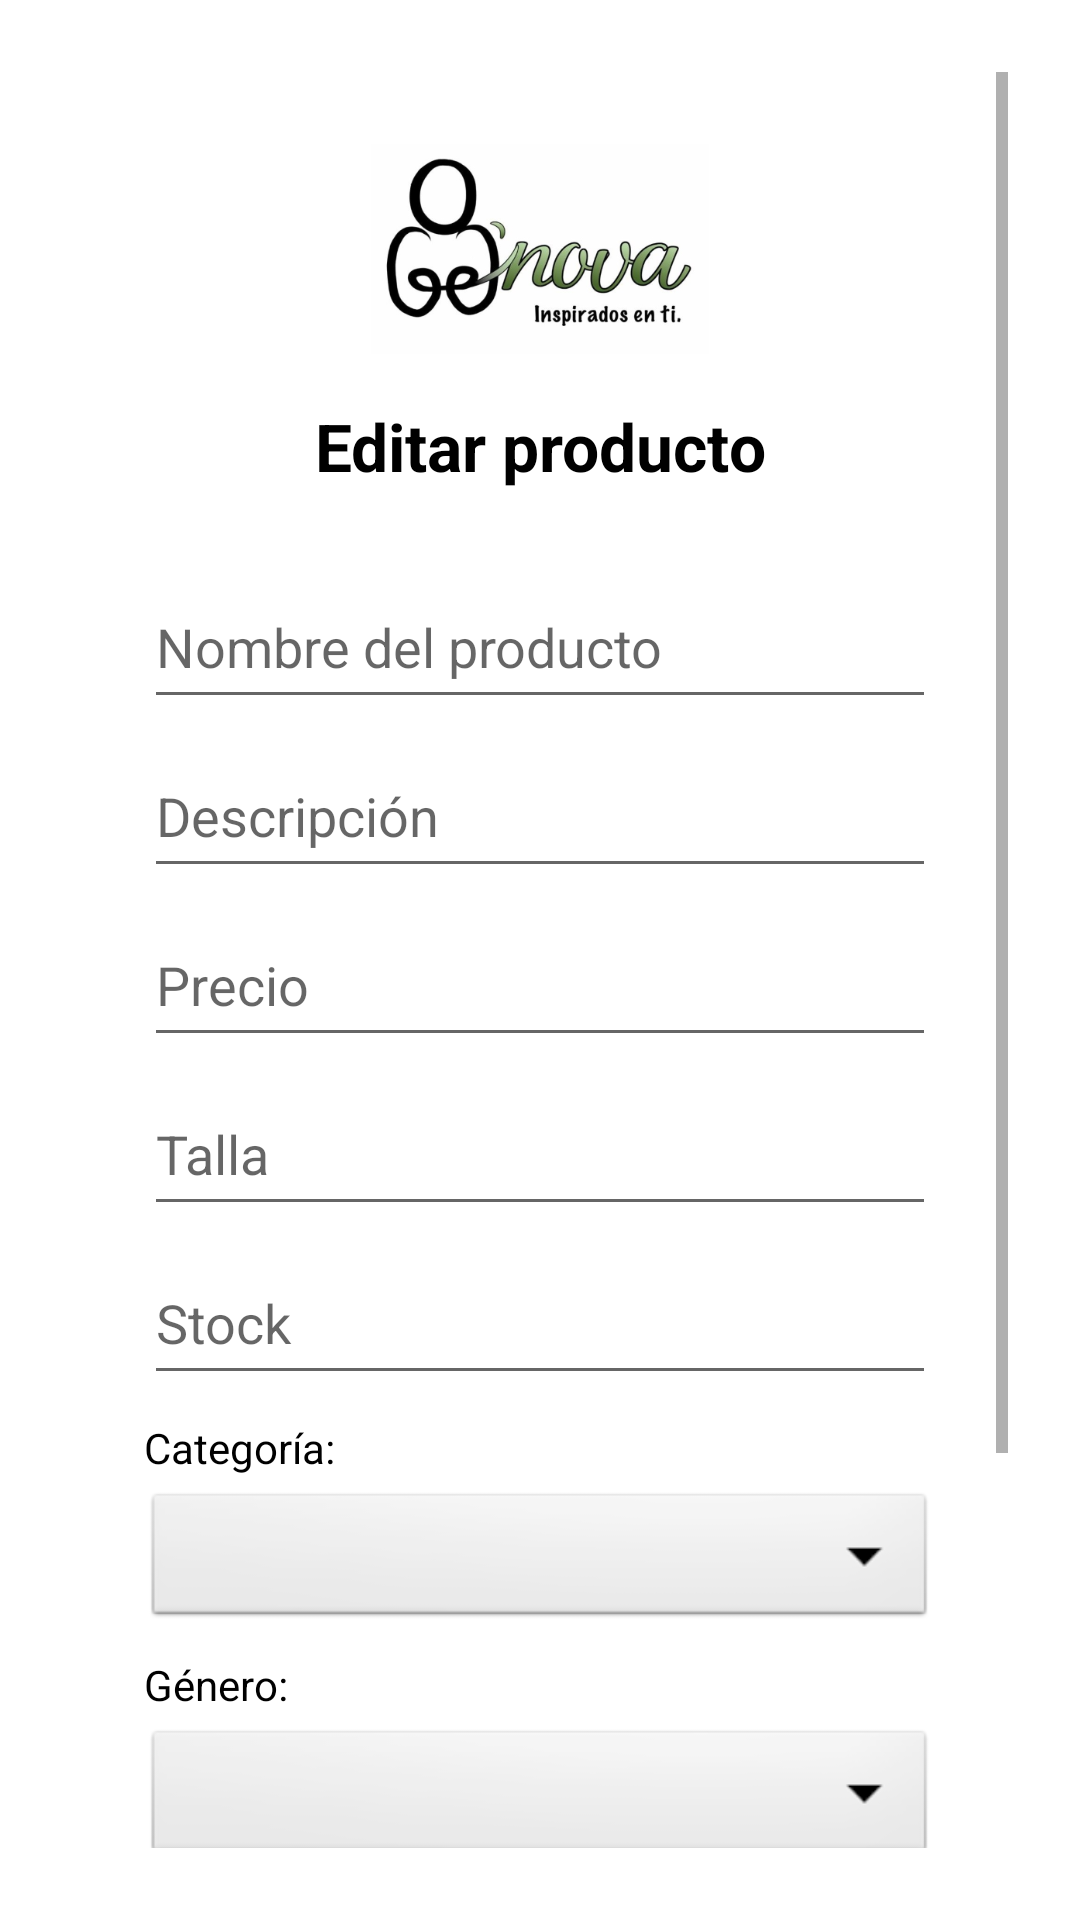

Here is an Android app screen rendered from its layout file. Give the layout XML and the strings, colors and styles it references.
<!-- AndroidManifest.xml: application theme Theme.Gnova -->
<!-- res/layout/activity_editar_producto.xml -->
<?xml version="1.0" encoding="utf-8"?>
<ScrollView xmlns:android="http://schemas.android.com/apk/res/android"
    xmlns:app="http://schemas.android.com/apk/res-auto"
    xmlns:tools="http://schemas.android.com/tools"
    android:id="@+id/main"
    android:layout_width="match_parent"
    android:layout_height="match_parent"
    tools:context=".EditarProductoActivity"
    android:padding="24dp"
    android:background="@android:color/white">

    <LinearLayout
        android:orientation="vertical"
        android:layout_width="match_parent"
        android:layout_height="wrap_content"
        android:padding="24dp">

        <ImageView
            android:id="@+id/imageView13"
            android:layout_width="wrap_content"
            android:layout_height="70dp"
            android:layout_gravity="center_horizontal"
            android:layout_marginBottom="16dp"
            app:srcCompat="@drawable/logo" />

        <TextView
            android:layout_width="match_parent"
            android:layout_height="wrap_content"
            android:text="@string/titulo_editar_producto"
            android:textSize="22sp"
            android:textStyle="bold"
            android:textColor="@color/negro"
            android:gravity="center_horizontal"
            android:layout_marginBottom="16dp" />

        <EditText
            android:id="@+id/etNombreProducto"
            android:layout_width="match_parent"
            android:layout_height="wrap_content"
            android:hint="@string/hint_nombre_producto"
            android:minHeight="48dp"
            android:paddingVertical="12dp"
            android:layout_marginTop="12dp" />

        <EditText
            android:id="@+id/etDescripcion"
            android:layout_width="match_parent"
            android:layout_height="wrap_content"
            android:hint="@string/hint_descripcion"
            android:minHeight="48dp"
            android:paddingVertical="12dp"
            android:layout_marginTop="8dp" />

        <EditText
            android:id="@+id/etPrecioProducto"
            android:layout_width="match_parent"
            android:layout_height="wrap_content"
            android:hint="@string/hint_precio"
            android:inputType="numberDecimal"
            android:minHeight="48dp"
            android:paddingVertical="12dp"
            android:layout_marginTop="8dp" />

        <EditText
            android:id="@+id/etTalla"
            android:layout_width="match_parent"
            android:layout_height="wrap_content"
            android:hint="@string/hint_talla"
            android:minHeight="48dp"
            android:paddingVertical="12dp"
            android:layout_marginTop="8dp" />

        <EditText
            android:id="@+id/etStock"
            android:layout_width="match_parent"
            android:layout_height="wrap_content"
            android:hint="@string/hint_stock"
            android:inputType="number"
            android:minHeight="48dp"
            android:paddingVertical="12dp"
            android:layout_marginTop="8dp" />

        
        <TextView
            android:layout_width="match_parent"
            android:layout_height="wrap_content"
            android:text="@string/label_categoria"
            android:textColor="@color/negro"
            android:textSize="14sp"
            android:layout_marginTop="8dp" />
        <Spinner
            android:id="@+id/spCategoriaProducto"
            android:layout_width="match_parent"
            android:layout_height="48dp"
            android:layout_marginTop="4dp"
            android:background="@android:drawable/btn_dropdown"
            android:paddingStart="8dp"
            android:paddingEnd="8dp"
            android:spinnerMode="dropdown"/>

        
        
        <TextView
            android:layout_width="match_parent"
            android:layout_height="wrap_content"
            android:text="@string/label_genero"
            android:textColor="@color/negro"
            android:textSize="14sp"
            android:layout_marginTop="8dp" />
        <Spinner
            android:id="@+id/spGeneroProducto"
            android:layout_width="match_parent"
            android:layout_height="48dp"
            android:layout_marginTop="4dp"
            android:background="@android:drawable/btn_dropdown"
            android:paddingStart="8dp"
            android:paddingEnd="8dp"
            android:spinnerMode="dropdown"/>

        <EditText
            android:id="@+id/etImagenUrl"
            android:layout_width="match_parent"
            android:layout_height="wrap_content"
            android:hint="URL de la imagen"
            android:minHeight="48dp"
            android:paddingVertical="12dp"
            android:layout_marginTop="8dp" />

        <Button
            android:id="@+id/btnActualizarProducto"
            android:layout_width="match_parent"
            android:layout_height="wrap_content"
            android:text="@string/btn_actualizar"
            android:backgroundTint="@color/verde_gnova"
            android:textColor="@color/blanco"
            android:layout_marginTop="16dp" />

        <Button
            android:id="@+id/btnCancelar"
            android:layout_width="match_parent"
            android:layout_height="wrap_content"
            android:text="@string/btn_cancelar"
            android:backgroundTint="@color/negro"
            android:textColor="@color/blanco"
            android:layout_marginTop="8dp" />
    </LinearLayout>
</ScrollView>
<!-- resources referenced by this layout -->
<resources>
  <color name="blanco">#FFFFFF</color>
  <color name="negro">#000000</color>
  <color name="verde_gnova">#4CAF50</color>
  <!-- drawable logo: png bitmap (drawable, 72292 bytes) -->
  <string name="btn_actualizar">Actualizar producto</string>
  <string name="btn_cancelar">Cancelar</string>
  <string name="hint_descripcion">Descripción</string>
  <string name="hint_nombre_producto">Nombre del producto</string>
  <string name="hint_precio">Precio</string>
  <string name="hint_stock">Stock</string>
  <string name="hint_talla">Talla</string>
  <string name="label_categoria">Categoría:</string>
  <string name="label_genero">Género:</string>
  <string name="titulo_editar_producto">Editar producto</string>
  <style name="Theme.Gnova" parent="Theme.Gnova.Pesonalizado" />
  <style name="Theme.Gnova.Pesonalizado" parent="Theme.MaterialComponents.DayNight.NoActionBar">
          
          <item name="colorPrimary">@color/verde_gnova</item>
          <item name="colorPrimaryVariant">@color/negro</item> 
          <item name="colorOnPrimary">@color/blanco</item>    
  
          
          
          
          
  
          
          <item name="android:statusBarColor" tools:targetApi="l">?attr/colorPrimaryVariant</item>
  
          
          <item name="windowActionBar">false</item>
          <item name="windowNoTitle">true</item>
  
          
      </style>
</resources>
